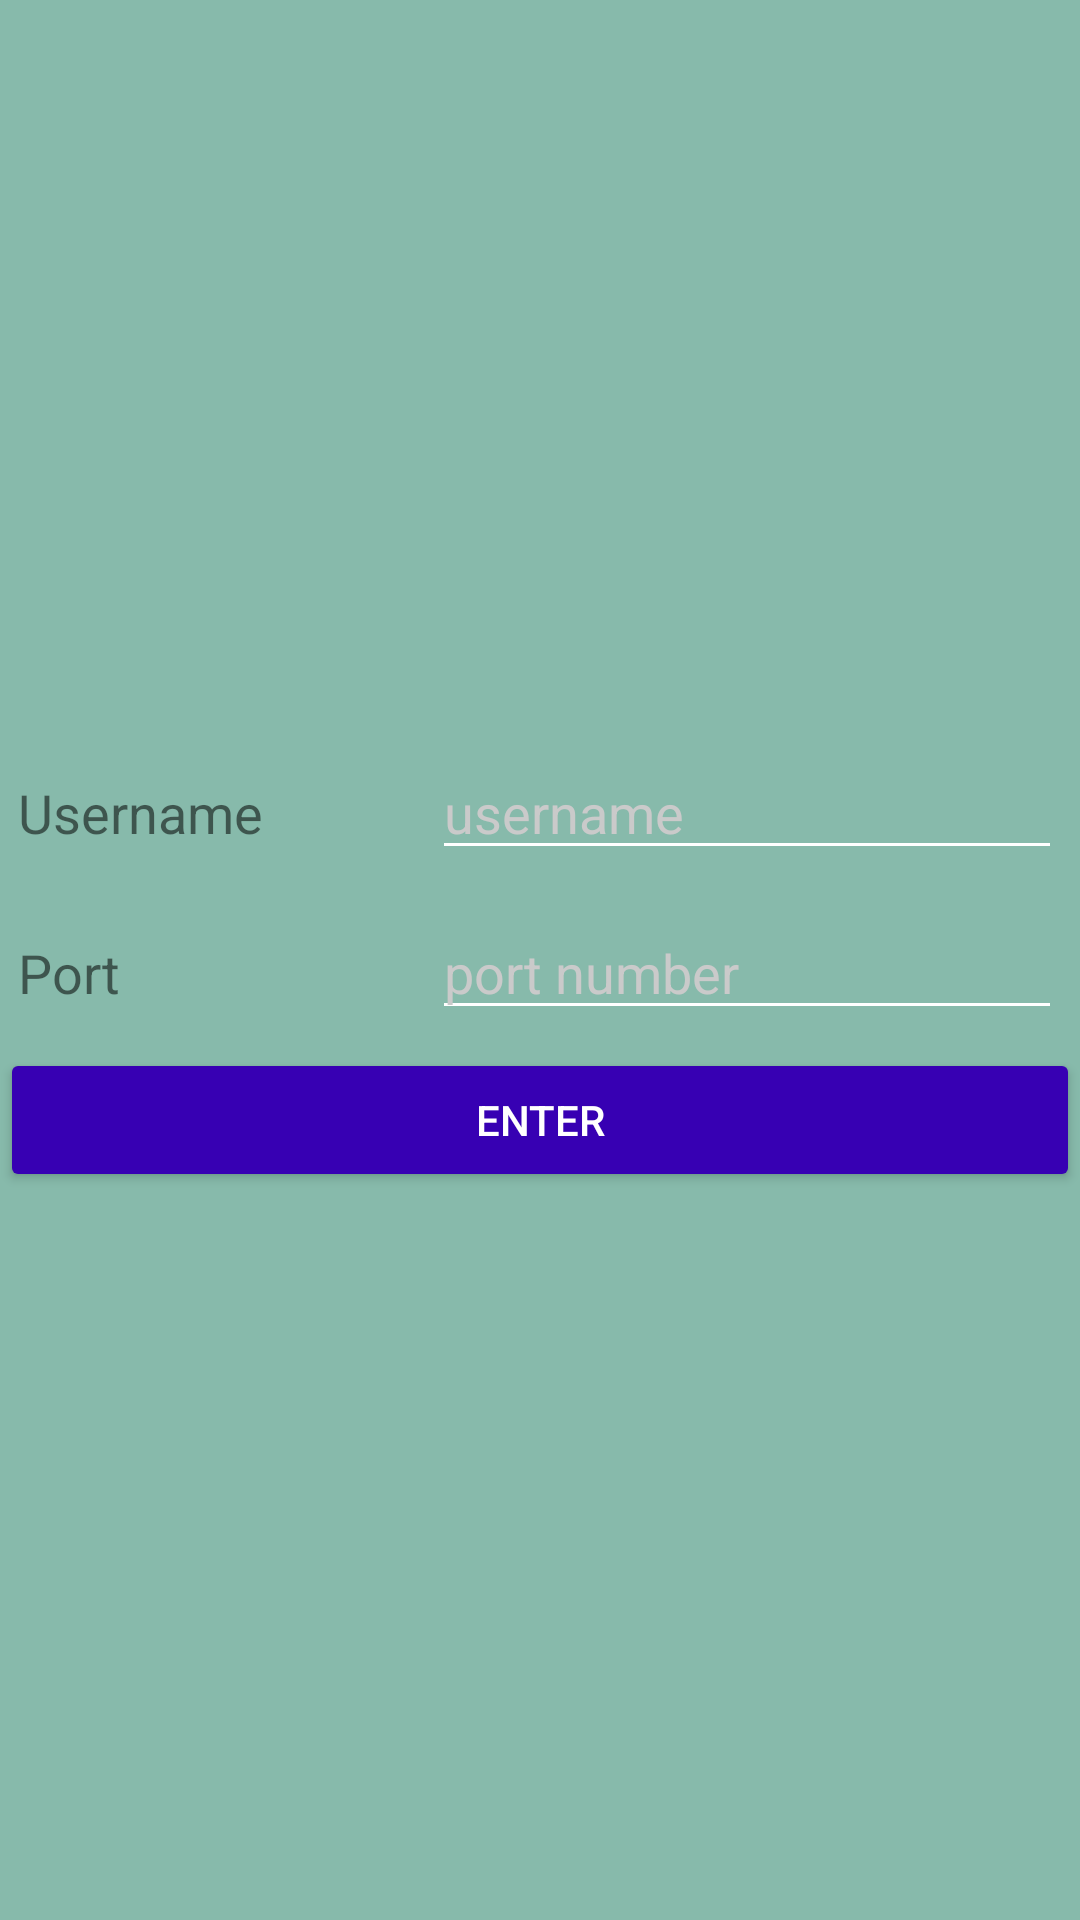

Produce the Android XML layout that renders to this screen, including the resource entries it uses.
<!-- AndroidManifest.xml: application theme SecondaryTheme -->
<!-- res/layout/activity_log_in.xml -->
<?xml version="1.0" encoding="utf-8"?>
<androidx.constraintlayout.widget.ConstraintLayout xmlns:android="http://schemas.android.com/apk/res/android"
    xmlns:app="http://schemas.android.com/apk/res-auto"
    xmlns:tools="http://schemas.android.com/tools"
    android:layout_width="match_parent"
    android:layout_height="match_parent"
    android:background="@color/appColor"
    android:orientation="vertical"
    tools:context=".view.LogInActivity">

    <LinearLayout
        android:layout_width="match_parent"
        android:layout_height="match_parent"
        android:gravity="center"
        android:orientation="vertical">

        <LinearLayout

            android:layout_width="match_parent"
            android:layout_height="wrap_content"
            android:layout_gravity="center"
            android:layout_margin="6dp"
            android:layout_marginBottom="686dp"
            android:orientation="horizontal"
            app:layout_constraintBottom_toBottomOf="parent"
            app:layout_constraintEnd_toEndOf="parent"
            app:layout_constraintStart_toStartOf="parent"
            app:layout_constraintTop_toTopOf="parent">

            <TextView

                android:layout_width="wrap_content"
                android:layout_height="wrap_content"
                android:layout_weight="1"
                android:text="@string/username"
                android:textSize="18sp" />

            <EditText
                android:id="@+id/login_input_username"
                android:layout_width="wrap_content"
                android:layout_height="wrap_content"
                android:ems="10"
                android:hint="username"
                android:inputType="textPersonName" />
        </LinearLayout>

        <LinearLayout

            android:layout_width="match_parent"
            android:layout_height="wrap_content"
            android:layout_gravity="center"
            android:layout_margin="6dp"
            android:layout_marginBottom="686dp"
            android:orientation="horizontal"
            app:layout_constraintBottom_toBottomOf="parent"
            app:layout_constraintEnd_toEndOf="parent"
            app:layout_constraintStart_toStartOf="parent"
            app:layout_constraintTop_toTopOf="parent">

            <TextView

                android:layout_width="wrap_content"
                android:layout_height="wrap_content"
                android:layout_weight="1"
                android:text="@string/port"
                android:textSize="18sp" />

            <EditText
                android:id="@+id/port_text"
                android:layout_width="wrap_content"
                android:layout_height="wrap_content"
                android:ems="10"
                android:hint="port number"
                android:inputType="textPersonName" />
        </LinearLayout>



        <LinearLayout
            android:layout_width="match_parent"
            android:layout_height="wrap_content"
            android:orientation="vertical">

            <Button
                android:id="@+id/complete_login"
                android:layout_width="match_parent"
                android:layout_height="wrap_content"
                android:textColor="@color/white"
                android:text="@string/enter" />
        </LinearLayout>

    </LinearLayout>


</androidx.constraintlayout.widget.ConstraintLayout>
<!-- resources referenced by this layout -->
<resources>
  <color name="appColor">#87baab</color>
  <color name="white">#FFFFFFFF</color>
  <string name="enter">ENTER</string>
  <string name="port">Port</string>
  <string name="username">Username</string>
  <style name="SecondaryTheme" parent="Theme.AppCompat.Light.DarkActionBar">
          
          <item name="colorPrimary">@color/purple_700</item>
          <item name="colorPrimaryDark">@color/topBar</item>
          <item name="colorAccent">@color/colorPrimary</item>
          <item name="colorButtonNormal">@color/purple_700</item>
          
  
          <item name="colorControlNormal">@color/colorWhite</item>
          <item name="actionButtonStyle">@color/colorWhite</item>
          <item name="selectableItemBackground">@color/colorWhite</item>
          <item name="selectableItemBackgroundBorderless">@color/colorWhite</item>
          <item name="colorControlHighlight">@color/colorWhite</item>
          <item name="android:textColorHint">@color/colorSemiWhite</item>
          <item name="android:editTextColor">@color/colorWhite</item>
  
      </style>
  <color name="purple_700">#FF3700B3</color>
  <color name="topBar">#111111</color>
  <color name="colorPrimary">#e84d3c</color>
  <color name="colorWhite">#FFFFFF</color>
  <color name="colorSemiWhite">#CACACA</color>
</resources>
